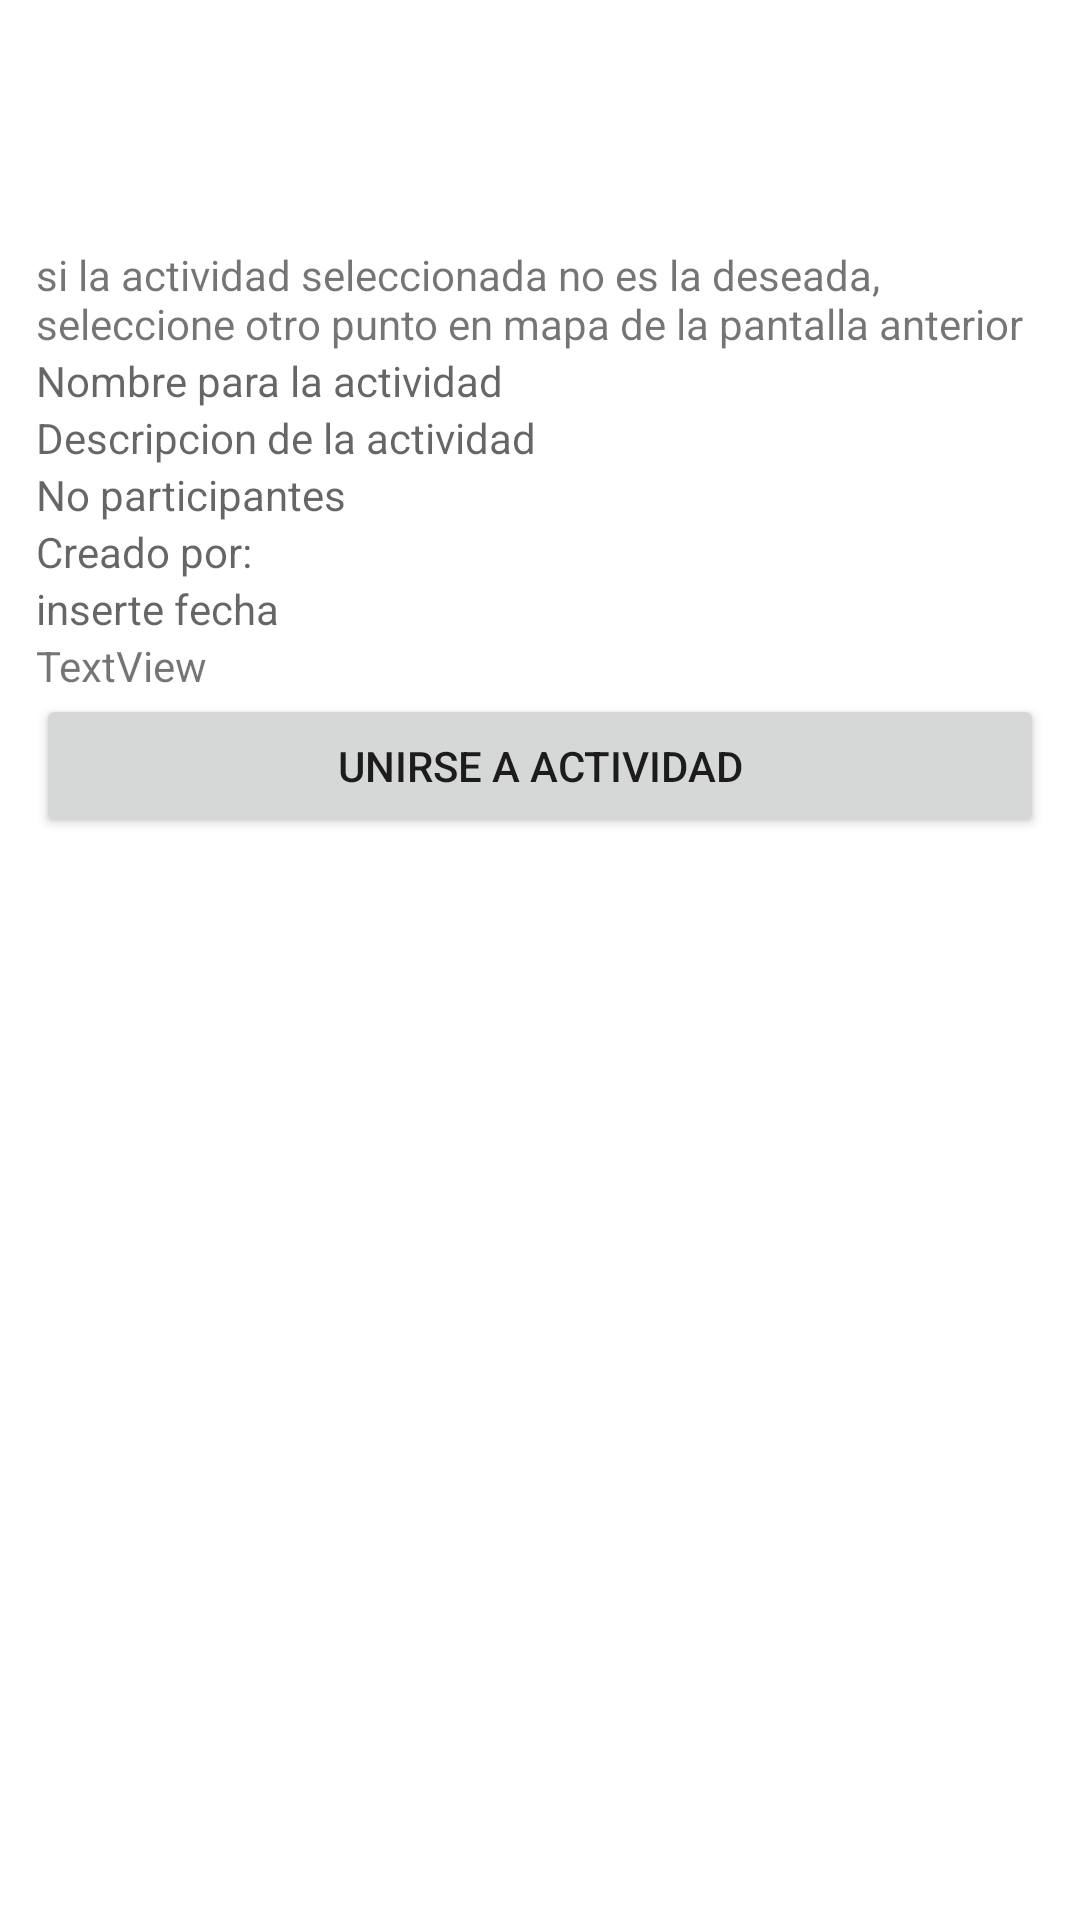

Layout XML and referenced resources for this Android screen:
<!-- AndroidManifest.xml: application theme Theme.Parcha2App -->
<!-- res/layout/activity_unirse.xml -->
<?xml version="1.0" encoding="utf-8"?>
<androidx.constraintlayout.widget.ConstraintLayout xmlns:android="http://schemas.android.com/apk/res/android"
    xmlns:app="http://schemas.android.com/apk/res-auto"
    xmlns:tools="http://schemas.android.com/tools"
    android:layout_width="match_parent"
    android:layout_height="match_parent"
    tools:context=".Unirse">

    <LinearLayout
        android:layout_width="336dp"
        android:layout_height="476dp"
        android:orientation="vertical"
        app:layout_constraintBottom_toBottomOf="parent"
        app:layout_constraintEnd_toEndOf="parent"
        app:layout_constraintHorizontal_bias="0.5"
        app:layout_constraintStart_toStartOf="parent"
        app:layout_constraintTop_toTopOf="parent">

        <TextView
            android:id="@+id/tvtexto"
            android:layout_width="match_parent"
            android:layout_height="wrap_content"
            android:text="@string/ir_mapa_anterior" />

        <TextView
            android:id="@+id/tvnactividad"
            android:layout_width="match_parent"
            android:layout_height="wrap_content"
            android:hint="@string/nombre_actividad" />

        <TextView
            android:id="@+id/tvdescripcion"
            android:layout_width="match_parent"
            android:layout_height="wrap_content"
            android:hint="@string/descripcion_actividad" />

        <TextView
            android:id="@+id/tvNoparticipantes"
            android:layout_width="match_parent"
            android:layout_height="wrap_content"
            android:hint="@string/participante_actividad" />

        <TextView
            android:id="@+id/tvcreador"
            android:layout_width="match_parent"
            android:layout_height="wrap_content"
            android:hint="@string/autor_actividad" />

        <TextView
            android:id="@+id/tvfecha"
            android:layout_width="match_parent"
            android:layout_height="wrap_content"
            android:hint="@string/fecha_actividad" />

        <TextView
            android:id="@+id/tvhora"
            android:layout_width="match_parent"
            android:layout_height="wrap_content"
            android:hint="@string/hora_actividad"
            android:text="TextView" />

        <Button
            android:id="@+id/btnunirse"
            android:layout_width="match_parent"
            android:layout_height="wrap_content"
            android:text="@string/btnunirse" />

    </LinearLayout>
</androidx.constraintlayout.widget.ConstraintLayout>
<!-- resources referenced by this layout -->
<resources>
  <string name="autor_actividad">Creado por:</string>
  <string name="btnunirse">unirse a actividad</string>
  <string name="descripcion_actividad"> Descripcion de la actividad</string>
  <string name="fecha_actividad">inserte fecha</string>
  <string name="hora_actividad">inserte hora</string>
  <string name="ir_mapa_anterior">si la actividad seleccionada no es la deseada, seleccione otro punto en mapa de la pantalla anterior</string>
  <string name="nombre_actividad">Nombre para la actividad</string>
  <string name="participante_actividad">No participantes</string>
  <style name="Theme.Parcha2App" parent="Theme.MaterialComponents.DayNight.DarkActionBar">
          
          <item name="colorPrimary">@color/purple_500</item>
          <item name="colorPrimaryVariant">@color/purple_700</item>
          <item name="colorOnPrimary">@color/white</item>
          
          <item name="colorSecondary">@color/teal_200</item>
          <item name="colorSecondaryVariant">@color/teal_700</item>
          <item name="colorOnSecondary">@color/black</item>
          
          <item name="android:statusBarColor" tools:targetApi="l">?attr/colorPrimaryVariant</item>
          
      </style>
  <!-- not gathered from this repository: default colours our renderer supplied (Android Studio template values) -->
  <color name="purple_500">#FF6200EE</color>
  <color name="purple_700">#FF3700B3</color>
  <color name="teal_200">#FF03DAC5</color>
  <color name="teal_700">#FF018786</color>
  <color name="black">#FF000000</color>
  <color name="white">#FFFFFFFF</color>
</resources>
